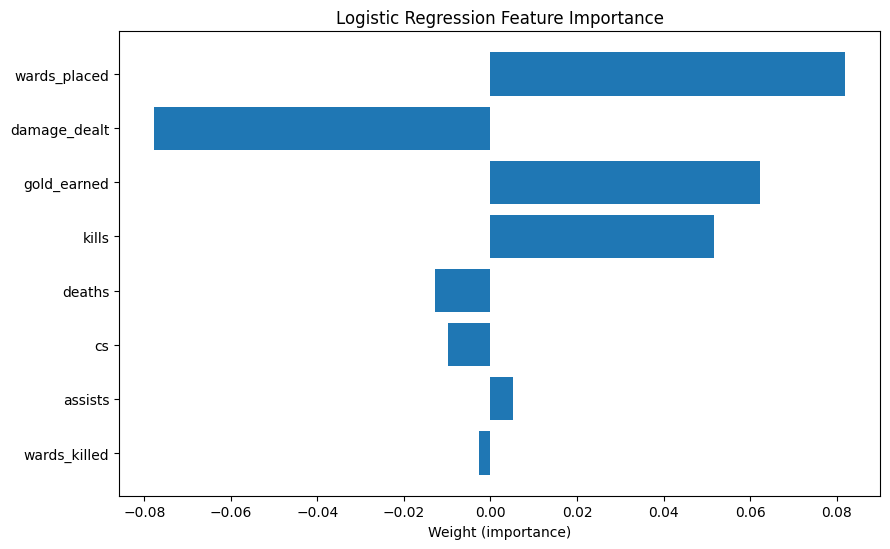

Values plotted in this chart, from the file beside it:
feature, weight, abs_weight
wards_placed, 0.08204, 0.08204
damage_dealt, -0.07784, 0.07784
gold_earned, 0.06236, 0.06236
kills, 0.05168, 0.05168
deaths, -0.01292, 0.01292
cs, -0.009888, 0.009888
assists, 0.005284, 0.005284
wards_killed, -0.002756, 0.002756
